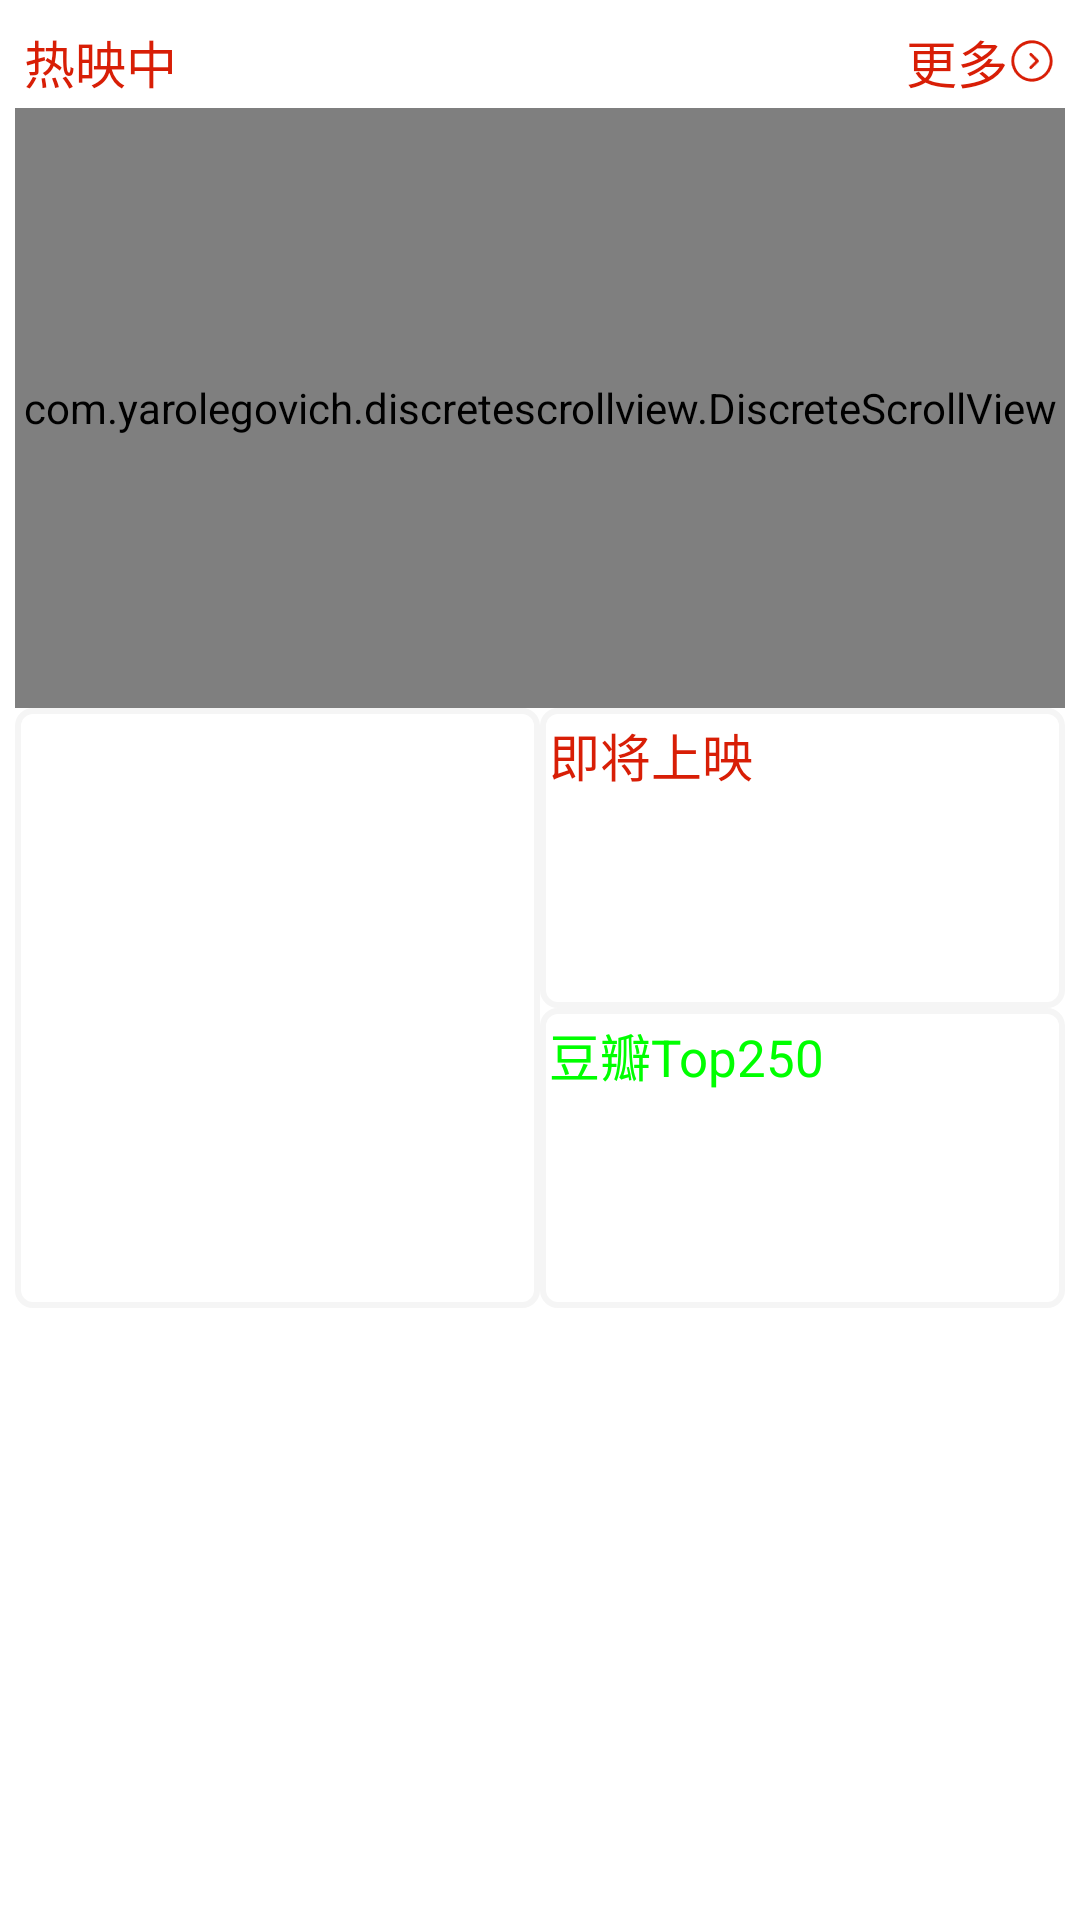

Reconstruct the res/layout file that produces this screen, plus the resources it refers to.
<!-- AndroidManifest.xml: application theme AppTheme -->
<!-- res/layout/activity_main2.xml -->
<ScrollView xmlns:android="http://schemas.android.com/apk/res/android"
    android:layout_width="match_parent"
    android:layout_height="match_parent">

    <LinearLayout
        android:layout_width="match_parent"
        android:layout_height="match_parent"
        android:layout_margin="5dp"
        android:divider="@drawable/divider"
        android:orientation="vertical"
        android:showDividers="middle">

        <RelativeLayout
            android:layout_width="match_parent"
            android:layout_height="wrap_content">

            <TextView
                android:layout_width="wrap_content"
                android:layout_height="wrap_content"
                android:layout_alignParentLeft="true"
                android:padding="3dp"
                android:text="@string/new_movies"
                android:textColor="@color/color_orange"
                android:textSize="17sp" />

            <TextView
                android:id="@+id/tvMore"
                android:layout_width="wrap_content"
                android:layout_height="wrap_content"
                android:layout_alignParentRight="true"
                android:drawableRight="@mipmap/more"
                android:padding="3dp"
                android:text="@string/more_movies"
                android:textColor="@color/color_orange"
                android:textSize="17sp" />
        </RelativeLayout>

        <com.yarolegovich.discretescrollview.DiscreteScrollView
            android:id="@+id/picker"
            android:layout_width="match_parent"
            android:layout_height="200dp"></com.yarolegovich.discretescrollview.DiscreteScrollView>

        <LinearLayout
            android:layout_width="match_parent"
            android:layout_height="200dp">

            <TextView
                android:id="@+id/tvCritics"
                android:layout_width="0dp"
                android:layout_height="match_parent"
                android:layout_weight="1"
                android:background="@drawable/linear_bg"
                android:padding="3dp"
                android:ellipsize="end"
                android:textSize="17sp" />

            <LinearLayout
                android:layout_width="0dp"
                android:layout_height="match_parent"
                android:layout_weight="1"
                android:orientation="vertical">

                <TextView
                    android:id="@+id/tvComingMovies"
                    android:layout_width="match_parent"
                    android:layout_height="0dp"
                    android:layout_weight="1"
                    android:background="@drawable/linear_bg"
                    android:padding="3dp"
                    android:text="@string/coming_movies"
                    android:textColor="@color/color_orange"
                    android:textSize="17sp" />

                <TextView
                    android:id="@+id/tvTop250"
                    android:layout_width="match_parent"
                    android:layout_height="0dp"
                    android:layout_weight="1"
                    android:background="@drawable/linear_bg"
                    android:padding="3dp"
                    android:text="@string/top250"
                    android:textColor="@color/color_green"
                    android:textSize="17sp" />
            </LinearLayout>
        </LinearLayout>

        <ImageView
            android:id="@+id/ivBeauty"
            android:layout_width="match_parent"
            android:layout_height="wrap_content"
            android:scaleType="fitCenter"
            />
    </LinearLayout>

</ScrollView>
<!-- resources referenced by this layout -->
<resources>
  <color name="color_green">#00FF00</color>
  <color name="color_orange">#d81e06</color>
  <!-- drawable linear_bg (drawable) -->
  <?xml version="1.0" encoding="utf-8"?>
  <shape xmlns:android="http://schemas.android.com/apk/res/android"
      android:shape="rectangle">
      <stroke
          android:width="2dp"
          android:color="@color/color_light_grey"></stroke>
      <corners android:radius="5dp"></corners>
  </shape>
  <!-- mipmap more: png bitmap (mipmap-xxhdpi, 1244 bytes) -->
  <string name="coming_movies">即将上映</string>
  <string name="more_movies">更多</string>
  <string name="new_movies">热映中</string>
  <string name="top250">豆瓣Top250</string>
  <style name="AppTheme" parent="Theme.AppCompat.Light.NoActionBar">
          
          <item name="colorPrimary">@color/colorPrimary</item>
          <item name="colorPrimaryDark">@color/colorPrimaryDark</item>
          <item name="colorAccent">@color/colorBase</item>
          <item name="android:windowBackground">@color/color_white</item>
      </style>
  <color name="color_light_grey">#F5F5F5</color>
  <color name="colorPrimary">#3F51B5</color>
  <color name="colorPrimaryDark">#303F9F</color>
  <color name="colorBase">#319BD9</color>
  <color name="color_white">#FFFFFF</color>
</resources>
